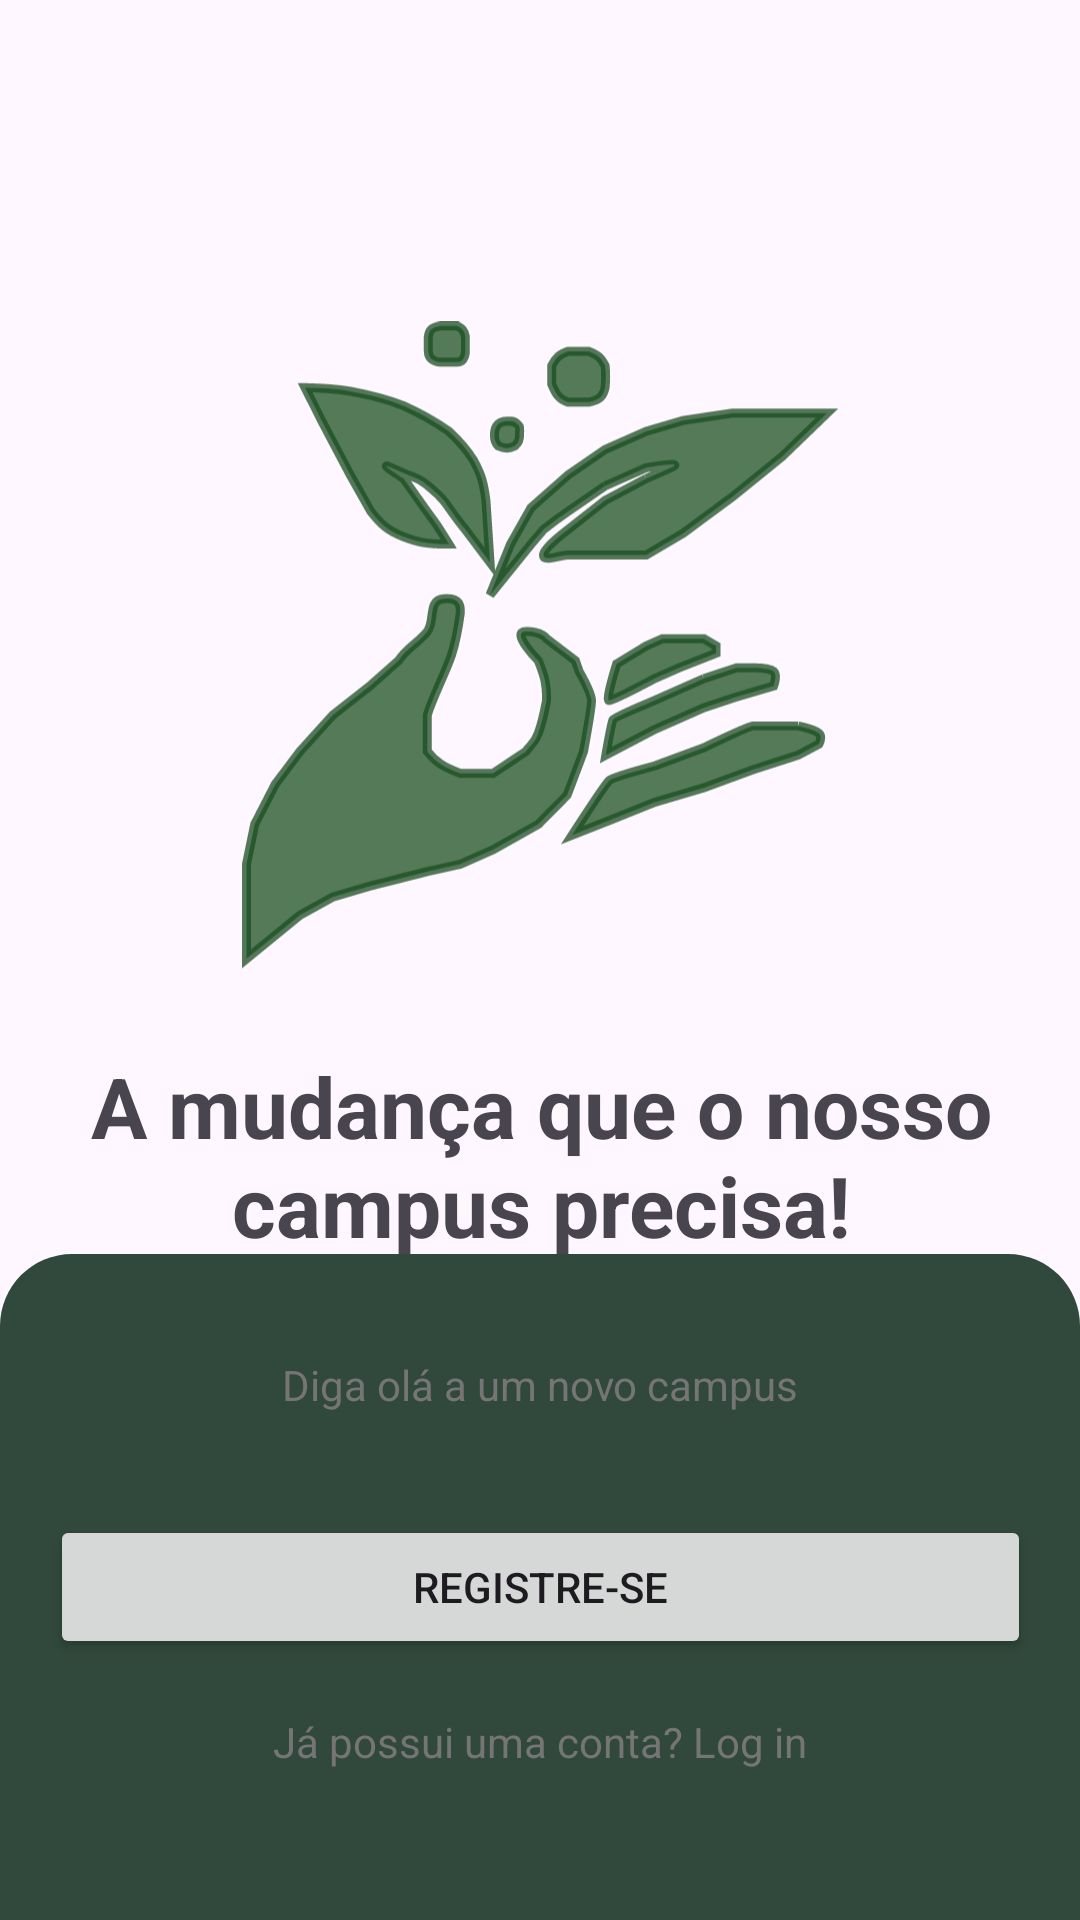

This screen was rendered from an Android layout file. Write that file and the resources it references.
<!-- AndroidManifest.xml: application theme Theme.ColetaPlus.NoActionBar -->
<!-- res/layout/activity_tela_main.xml -->
<?xml version="1.0" encoding="utf-8"?>
<androidx.constraintlayout.widget.ConstraintLayout xmlns:android="http://schemas.android.com/apk/res/android"
    xmlns:app="http://schemas.android.com/apk/res-auto"
    xmlns:tools="http://schemas.android.com/tools"
    android:id="@+id/main"
    android:layout_width="match_parent"
    android:layout_height="match_parent"
    tools:context=".TelaMainActivity">

    <ImageView
        android:id="@+id/imageView4"
        android:layout_width="199dp"
        android:layout_height="230dp"
        android:layout_marginTop="100dp"
        app:layout_constraintEnd_toEndOf="parent"
        app:layout_constraintStart_toStartOf="parent"
        app:layout_constraintTop_toTopOf="parent"
        app:srcCompat="@drawable/vector_7" />



    <TextView
        android:id="@+id/textView6"
        android:layout_width="400dp"
        android:textAlignment="center"
        android:layout_height="wrap_content"
        android:text="A mudança que o nosso campus precisa!"
        android:textSize="28sp"
        android:layout_marginTop="20dp"
        android:textStyle="bold"
        app:layout_constraintEnd_toEndOf="parent"
        app:layout_constraintStart_toStartOf="parent"
        app:layout_constraintTop_toBottomOf="@+id/imageView4" />

    <TextView
        android:id="@+id/textView7"
        android:layout_width="wrap_content"
        android:layout_height="wrap_content"
        android:textColor="#757575"
        android:layout_marginTop="16dp"
        android:textSize="14sp"
        android:text="Participe do movimento e faça a diferença!"
        app:layout_constraintEnd_toEndOf="parent"
        app:layout_constraintStart_toStartOf="parent"
        app:layout_constraintTop_toBottomOf="@+id/textView6" />


    <androidx.constraintlayout.widget.ConstraintLayout
        android:layout_width="match_parent"
        android:layout_height="222dp"
        android:background="@drawable/retangleback"
        android:orientation="vertical"
        android:padding="16dp"
        app:layout_constraintBottom_toBottomOf="parent"
        app:layout_constraintEnd_toEndOf="parent"
        app:layout_constraintHorizontal_bias="1.0"
        app:layout_constraintStart_toStartOf="parent">

        <TextView
            android:id="@+id/textView8"
            android:layout_width="wrap_content"
            android:layout_height="35dp"

            android:text="Diga olá a um novo campus"
            android:textColor="#757575"
            android:textSize="14sp"


            app:layout_constraintBottom_toTopOf="@+id/button_registrar"
            app:layout_constraintEnd_toEndOf="parent"
            app:layout_constraintStart_toStartOf="parent"
            app:layout_constraintTop_toTopOf="parent" />

        <Button
            android:id="@+id/button_registrar"
            android:layout_width="327dp"
            android:layout_height="wrap_content"
            android:text="Registre-se"
            app:layout_constraintBottom_toBottomOf="parent"
            app:layout_constraintEnd_toEndOf="parent"
            app:layout_constraintStart_toStartOf="parent"
            app:layout_constraintTop_toTopOf="parent" />

        <TextView
            android:id="@+id/textView9"
            android:layout_width="wrap_content"
            android:layout_height="35dp"

            android:text="Já possui uma conta? Log in"
            android:textColor="#757575"
            android:textSize="14sp"


            app:layout_constraintBottom_toBottomOf="parent"
            app:layout_constraintEnd_toEndOf="parent"
            app:layout_constraintStart_toStartOf="parent"
            app:layout_constraintTop_toBottomOf="@+id/button_registrar" />


    </androidx.constraintlayout.widget.ConstraintLayout>

</androidx.constraintlayout.widget.ConstraintLayout>
<!-- resources referenced by this layout -->
<resources>
  <!-- drawable retangleback (drawable) -->
  <?xml version="1.0" encoding="utf-8"?>
  <shape xmlns:android="http://schemas.android.com/apk/res/android"
      android:shape="rectangle">
  
      
      <solid android:color="@color/verdeescuro" /> 
  
      
      <corners
          android:topLeftRadius="24dp"
          android:topRightRadius="24dp"
          android:bottomLeftRadius="0dp"
          android:bottomRightRadius="0dp" />
  
  </shape>
  <!-- drawable vector_7: vector/xml drawable (drawable, 8291 chars, omitted) -->
  <style name="Theme.ColetaPlus.NoActionBar">
          <item name="windowActionBar">false</item>
          <item name="windowNoTitle">true</item>
      </style>
  <color name="verdeescuro">#31493C</color>
</resources>
